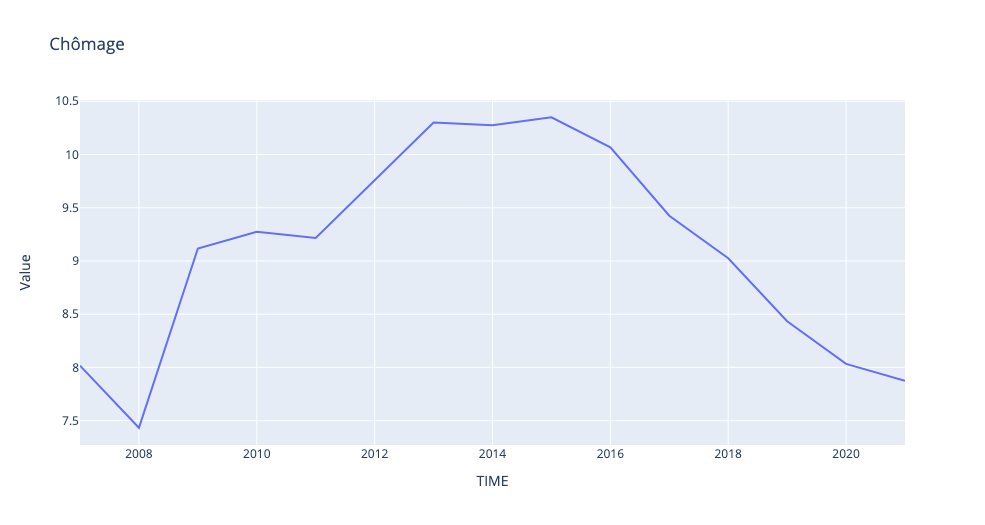

The file beside this chart, header and first rows:
LOCATION, INDICATOR, SUBJECT, MEASURE, FREQUENCY, TIME, Value, Flag Codes
FRA, HUR, TOT, PC_LF, A, 2007, 8.017, 
FRA, HUR, TOT, PC_LF, A, 2008, 7.433, 
FRA, HUR, TOT, PC_LF, A, 2009, 9.117, 
FRA, HUR, TOT, PC_LF, A, 2010, 9.275, 
FRA, HUR, TOT, PC_LF, A, 2011, 9.217, 
FRA, HUR, TOT, PC_LF, A, 2012, 9.758, 
FRA, HUR, TOT, PC_LF, A, 2013, 10.3, 
FRA, HUR, TOT, PC_LF, A, 2014, 10.28, 
FRA, HUR, TOT, PC_LF, A, 2015, 10.35, 
FRA, HUR, TOT, PC_LF, A, 2016, 10.07, 
FRA, HUR, TOT, PC_LF, A, 2017, 9.425, 
FRA, HUR, TOT, PC_LF, A, 2018, 9.025, 
FRA, HUR, TOT, PC_LF, A, 2019, 8.433, 
FRA, HUR, TOT, PC_LF, A, 2020, 8.033, 
FRA, HUR, TOT, PC_LF, A, 2021, 7.875, 
